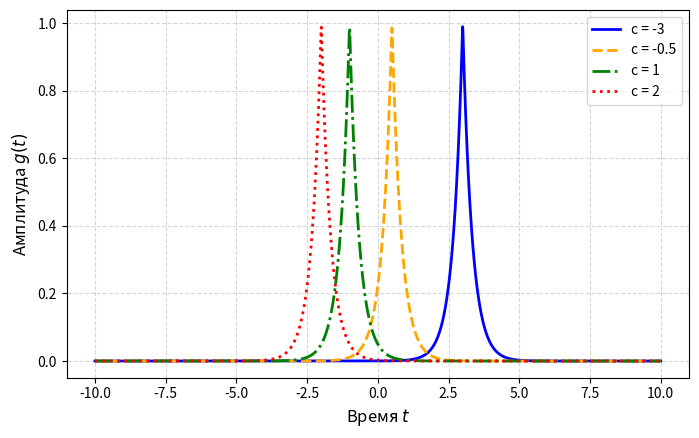
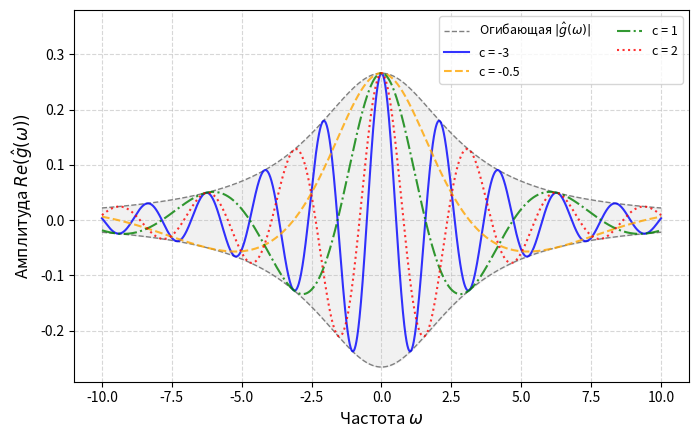
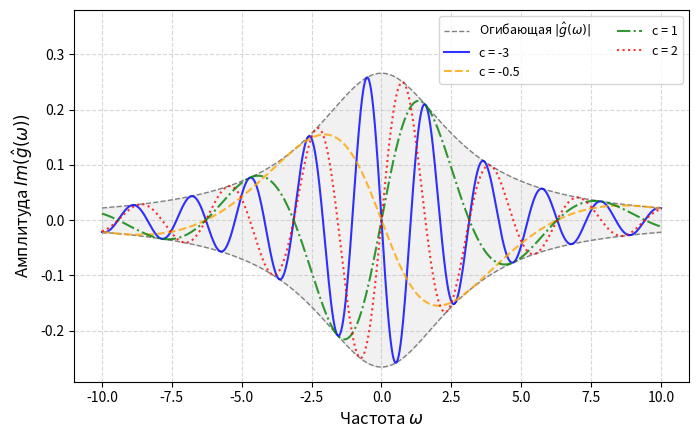
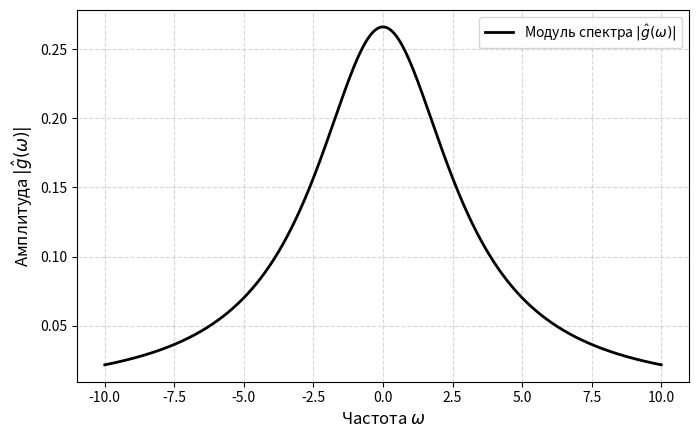

The matplotlib source for these figures, in order:
import os
import numpy as np
import matplotlib.pyplot as plt

os.makedirs('imgs', exist_ok=True)

FIG_SIZE = (7.09, 4.48)

a = 1.0
b = 3.0

c_params = [
    (-3.0, 'blue',   'c = -3', '-'),
    (-0.5, 'orange', 'c = -0.5', '--'),
    (1.0,  'green',  'c = 1', '-.'),
    (2.0,  'red',    'c = 2', ':')
]

t = np.linspace(-10, 10, 2000)
w = np.linspace(-10, 10, 2000)

envelope = a * np.sqrt(2/np.pi) * (b / (b**2 + w**2))

# 1. Оригиналы
plt.figure(figsize=FIG_SIZE)
for c, col, lbl, ls in c_params:
    g_t = a * np.exp(-b * np.abs(t + c))
    plt.plot(t, g_t, color=col, label=lbl, linewidth=2, linestyle=ls)
plt.xlabel('Время $t$', fontsize=12)
plt.ylabel('Амплитуда $g(t)$', fontsize=12)
plt.grid(True, linestyle='--', alpha=0.5)
plt.legend(loc='upper right', fontsize=10)
plt.tight_layout()
plt.savefig('imgs/task2_originals.pdf', format='pdf', bbox_inches='tight')
plt.close()

# Функция для отрисовки спектров
def plot_spectrum(func_w, filename, ylabel):
    plt.figure(figsize=FIG_SIZE)
    
    plt.fill_between(w, envelope, -envelope, color='lightgray', alpha=0.3)
    plt.plot(w, envelope, color='gray', linestyle='--', linewidth=1, label='Огибающая $|\hat{g}(\omega)|$')
    plt.plot(w, -envelope, color='gray', linestyle='--', linewidth=1)
    
    for c, col, lbl, ls in c_params:
        plt.plot(w, func_w(w, c), color=col, label=lbl, linewidth=1.5, alpha=0.8, linestyle=ls)
        
    plt.xlabel('Частота $\\omega$', fontsize=12)
    plt.ylabel(ylabel, fontsize=12)
    plt.grid(True, linestyle='--', alpha=0.5)
    
    ylim = plt.ylim()
    plt.ylim(ylim[0], ylim[1] * 1.3)
    plt.legend(loc='upper right', fontsize=9, ncol=2)
    
    plt.tight_layout()
    plt.savefig(f'imgs/{filename}.pdf', format='pdf', bbox_inches='tight')
    plt.close()

plot_spectrum(lambda w, c: envelope * np.cos(w * c), 
              'task2_re', 'Амплитуда $Re(\hat{g}(\omega))$')

plot_spectrum(lambda w, c: envelope * np.sin(w * c), 
              'task2_im', 'Амплитуда $Im(\hat{g}(\omega))$')

plt.figure(figsize=FIG_SIZE)
plt.plot(w, envelope, color='black', linewidth=2, label='Модуль спектра $|\hat{g}(\omega)|$')
plt.xlabel('Частота $\\omega$', fontsize=12)
plt.ylabel('Амплитуда $|\hat{g}(\omega)|$', fontsize=12)
plt.grid(True, linestyle='--', alpha=0.5)
plt.legend(loc='upper right', fontsize=10)
plt.tight_layout()
plt.savefig('imgs/task2_mod.pdf', format='pdf', bbox_inches='tight')
plt.close()

print("Графики сохранены в формате PDF в папку imgs!")
